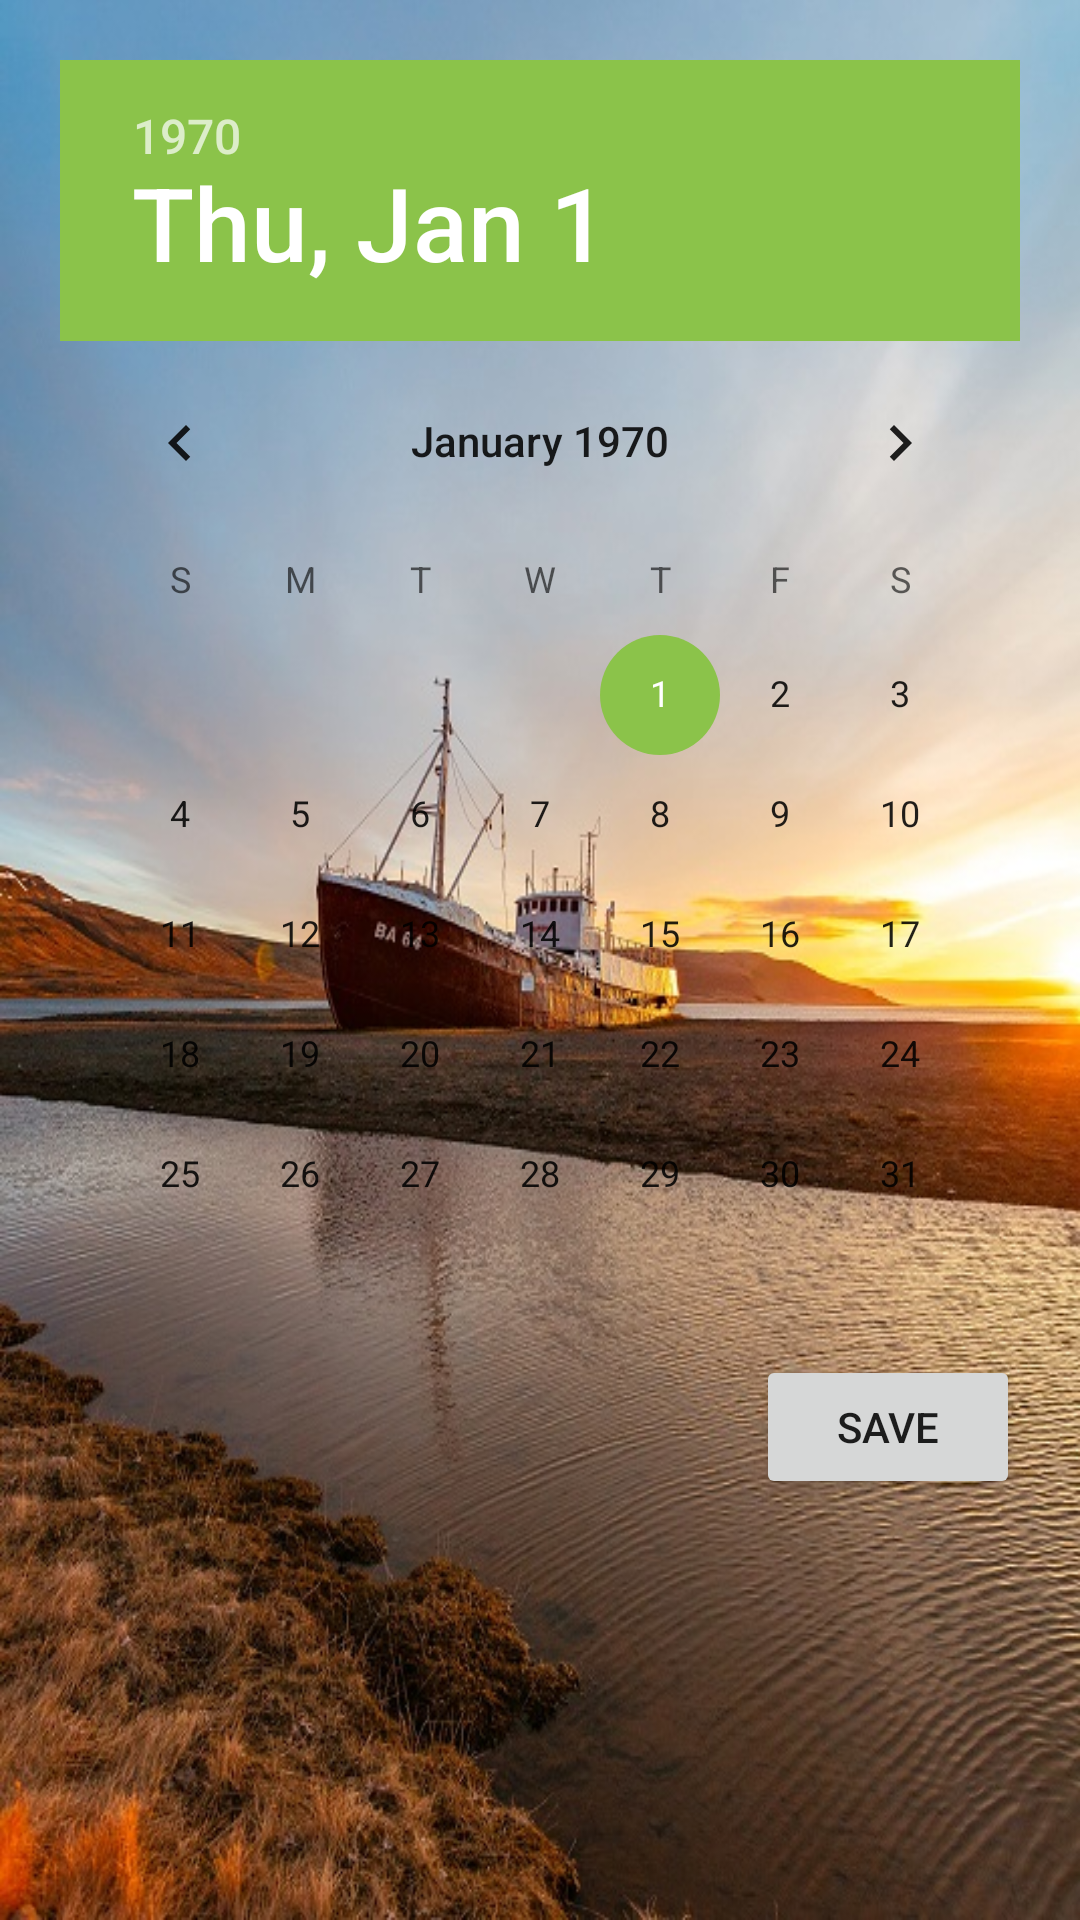

Write the Android layout XML for this screen, with the resource values it uses.
<!-- AndroidManifest.xml: application theme AppTheme -->
<!-- res/layout/fragment_selete_date.xml -->
<?xml version="1.0" encoding="utf-8"?>
<LinearLayout xmlns:android="http://schemas.android.com/apk/res/android"
              android:layout_width="match_parent"
              android:layout_height="match_parent"
              android:orientation="vertical"
              android:padding="20dp">

  <DatePicker
    android:id="@+id/date_picker_due_date"
    android:layout_width="match_parent"
    android:layout_height="wrap_content"/>

  <Button
    android:id="@+id/btn_save_date"
    android:layout_width="wrap_content"
    android:layout_height="wrap_content"
    android:layout_gravity="right"
    android:text="save"/>

</LinearLayout>
<!-- resources referenced by this layout -->
<resources>
  <style name="AppTheme" parent="Theme.AppCompat.Light.DarkActionBar">
          
          <item name="colorPrimary">@color/colorPrimary</item>
          <item name="colorPrimaryDark">@color/colorPrimaryDark</item>
          <item name="colorAccent">@color/colorAccent</item>
          <item name="android:windowBackground">@drawable/appbackground</item>
      </style>
  <color name="colorPrimary">#4CAF50</color>
  <color name="colorPrimaryDark">#388E3C</color>
  <color name="colorAccent">#8BC34A</color>
  <!-- drawable appbackground: jpg bitmap (drawable, 136465 bytes) -->
</resources>
